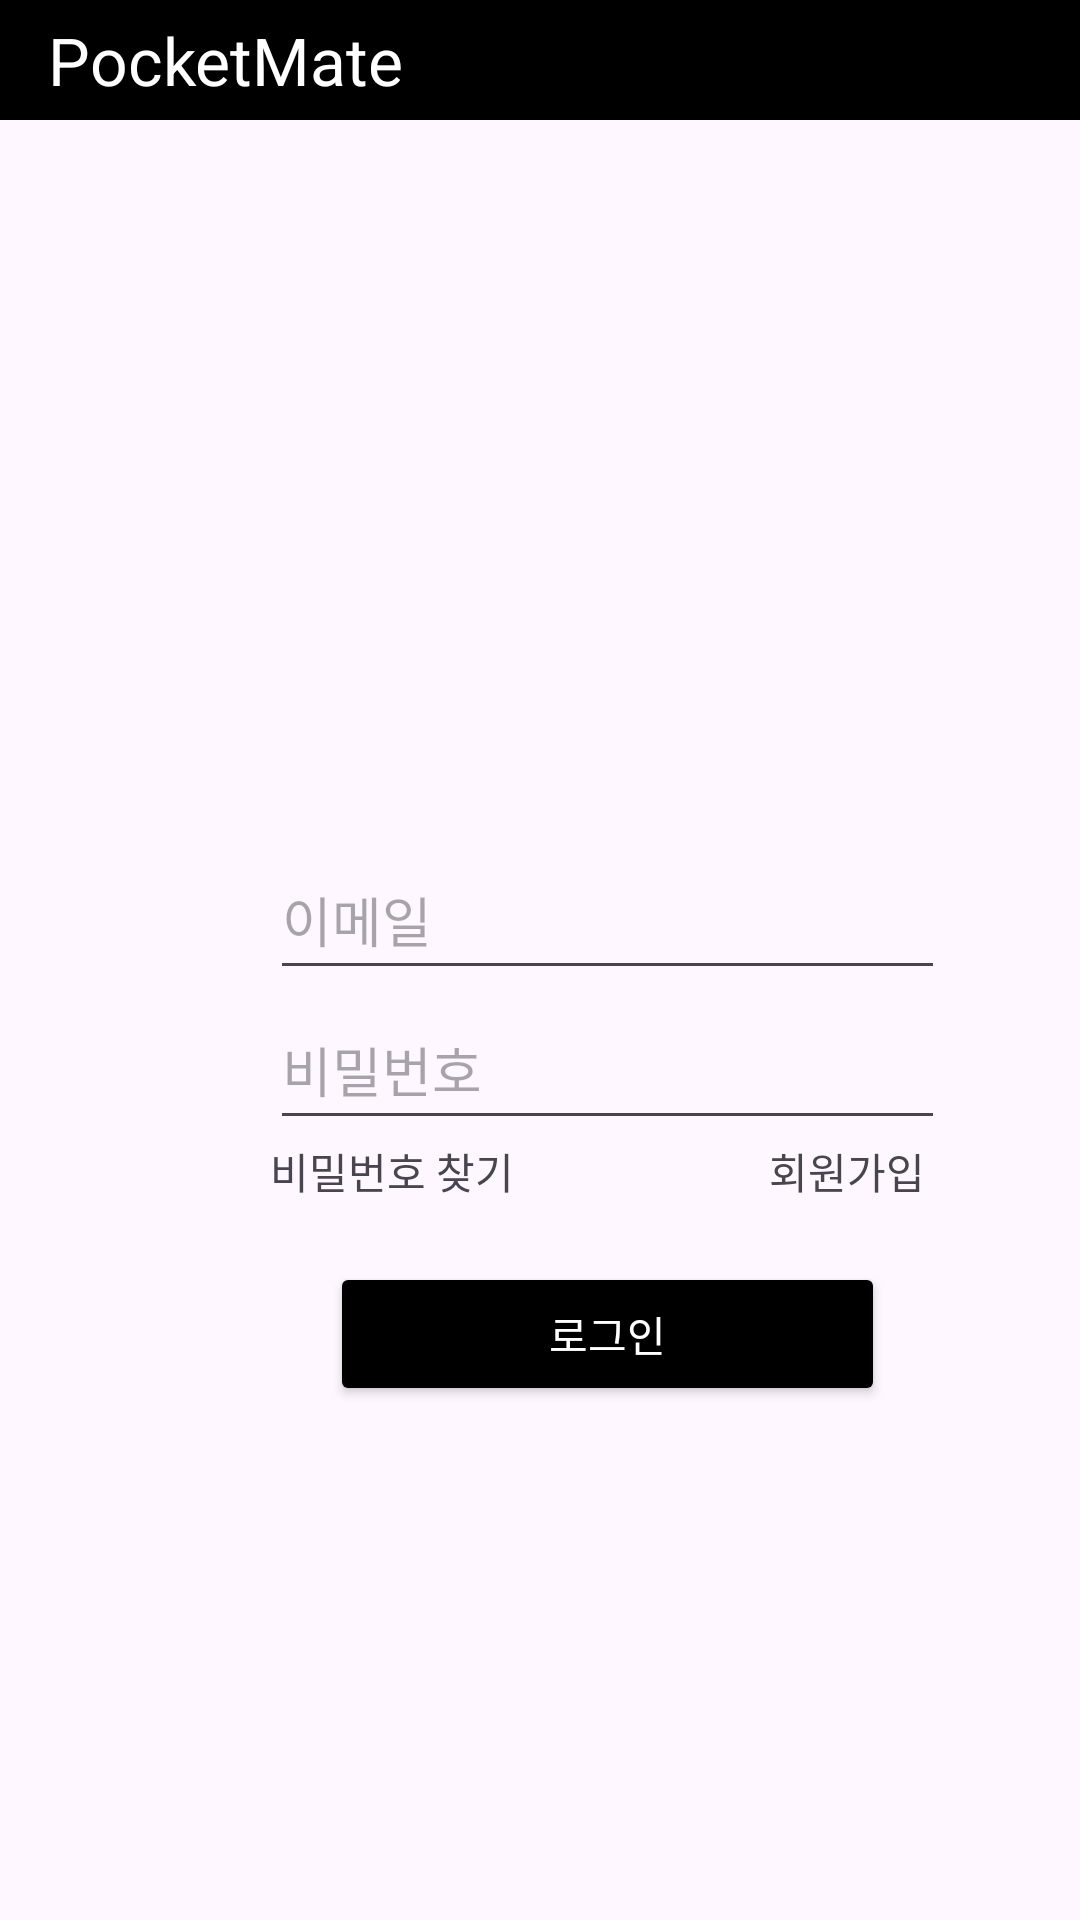

This screen was rendered from an Android layout file. Write that file and the resources it references.
<!-- AndroidManifest.xml: application theme Theme.PocketMate -->
<!-- res/layout/activity_login.xml -->
<?xml version="1.0" encoding="utf-8"?>

<androidx.coordinatorlayout.widget.CoordinatorLayout
    xmlns:android="http://schemas.android.com/apk/res/android"
    xmlns:app="http://schemas.android.com/apk/res-auto"
    xmlns:tools="http://schemas.android.com/tools"
    android:id="@+id/main"
    android:layout_width="match_parent"
    android:layout_height="match_parent"
    tools:context=".Auth.LoginActivity">

    <com.google.android.material.appbar.AppBarLayout
        android:layout_width="match_parent"
        android:layout_height="wrap_content">

        <com.google.android.material.appbar.MaterialToolbar
            android:layout_width="match_parent"
            android:layout_height="?attr/actionBarSize"
            android:id="@+id/toolbar_login"
            android:background="@color/black"
            app:titleTextColor="@color/white"
            app:title="PocketMate"/>

    </com.google.android.material.appbar.AppBarLayout>

    <LinearLayout
        android:orientation="vertical"
        android:layout_width="wrap_content"
        android:layout_height="wrap_content"
        app:layout_behavior="@string/appbar_scrolling_view_behavior"
        android:layout_marginLeft="90dp"
        android:layout_marginTop="240dp">

            <EditText
                android:id="@+id/emailArea"
                android:layout_width="225dp"
                android:layout_height="50dp"
                android:inputType="textEmailAddress"
                android:hint="이메일" />

            <EditText
                android:id="@+id/passwordArea"
                android:layout_width="225dp"
                android:layout_height="50dp"
                android:inputType="textPassword"
                android:hint="비밀번호" />

            <LinearLayout
                android:layout_width="wrap_content"
                android:layout_height="wrap_content">

                <TextView
                    android:text="비밀번호 찾기"
                    android:id="@+id/findBtn"
                    android:layout_width="wrap_content"
                    android:layout_height="wrap_content"
                    android:clickable="true"
                    android:focusable="true"/>

                <TextView
                    android:text="회원가입"
                    android:id="@+id/joinBtn"
                    android:layout_width="wrap_content"
                    android:layout_height="wrap_content"
                    android:clickable="true"
                    android:focusable="true"
                    android:layout_marginLeft="85dp"/>

            </LinearLayout>

        <Button
            android:text="로그인"
            android:id="@+id/loginBtn"
            android:layout_width="match_parent"
            android:layout_height="wrap_content"
            android:layout_margin="20dp"
            android:backgroundTint="@color/colorBackgroundBlack"
            android:textColor="@color/white"/>

    </LinearLayout>

</androidx.coordinatorlayout.widget.CoordinatorLayout>
<!-- resources referenced by this layout -->
<resources>
  <color name="black">#FF000000</color>
  <color name="colorBackgroundBlack">#000000</color>
  <color name="white">#FFFFFFFF</color>
  <style name="Theme.PocketMate" parent="Base.Theme.PocketMate" />
  <style name="Base.Theme.PocketMate" parent="Theme.Material3.DayNight.NoActionBar">
          <item name="colorPrimary">#000000</item>
          <item name="actionBarSize">40dp</item>
      </style>
</resources>
